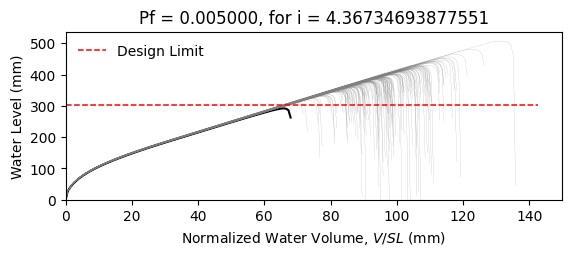

The table this chart was drawn from, first rows:
W10X22, L = 360.0 in, slope = 0.020833333333333332 in/in, dead load = 6.944444444444444e-05 kip/in…
zwlim AISC Appendix 2, zwlim DAMP, zwlim Proposed for ASCE 7, zwlim Neglect Ponding, dhnom Denver, dhnom New York, dhnom New Orleans, dh Denver, dh New York, dh New Orleans, dmax
12.02, 10.94, 10.17, 12.59, 0.4271, 0.4271, 0.4271, 1.351, 1.351, 1.351, 16.29, Safe, 
12.02, 10.94, 10.17, 12.59, 0.4271, 0.4271, 0.4271, 1.351, 1.351, 1.351, 14.37, Safe, 
12.02, 10.94, 10.17, 12.59, 0.4271, 0.4271, 0.4271, 1.351, 1.351, 1.351, 13.92, Safe, 
12.02, 10.94, 10.17, 12.59, 0.4271, 0.4271, 0.4271, 1.351, 1.351, 1.351, 16.3, Safe, 
12.02, 10.94, 10.17, 12.59, 0.4271, 0.4271, 0.4271, 1.351, 1.351, 1.351, 13.54, Safe, 
12.02, 10.94, 10.17, 12.59, 0.4271, 0.4271, 0.4271, 1.351, 1.351, 1.351, 19.96, Safe, 
12.02, 10.94, 10.17, 12.59, 0.4271, 0.4271, 0.4271, 1.351, 1.351, 1.351, 15.16, Safe, 
12.02, 10.94, 10.17, 12.59, 0.4271, 0.4271, 0.4271, 1.351, 1.351, 1.351, 13.76, Safe, 
12.02, 10.94, 10.17, 12.59, 0.4271, 0.4271, 0.4271, 1.351, 1.351, 1.351, 15.83, Safe, 
12.02, 10.94, 10.17, 12.59, 0.4271, 0.4271, 0.4271, 1.351, 1.351, 1.351, 14.89, Safe, 
12.02, 10.94, 10.17, 12.59, 0.4271, 0.4271, 0.4271, 1.351, 1.351, 1.351, 13.06, Safe, 
12.02, 10.94, 10.17, 12.59, 0.4271, 0.4271, 0.4271, 1.351, 1.351, 1.351, 12.73, Safe, 
12.02, 10.94, 10.17, 12.59, 0.4271, 0.4271, 0.4271, 1.351, 1.351, 1.351, 16.09, Safe, 
12.02, 10.94, 10.17, 12.59, 0.4271, 0.4271, 0.4271, 1.351, 1.351, 1.351, 14.07, Safe, 
12.02, 10.94, 10.17, 12.59, 0.4271, 0.4271, 0.4271, 1.351, 1.351, 1.351, 16.25, Safe, 
12.02, 10.94, 10.17, 12.59, 0.4271, 0.4271, 0.4271, 1.351, 1.351, 1.351, 14.81, Safe, 
12.02, 10.94, 10.17, 12.59, 0.4271, 0.4271, 0.4271, 1.351, 1.351, 1.351, 15.29, Safe, 
12.02, 10.94, 10.17, 12.59, 0.4271, 0.4271, 0.4271, 1.351, 1.351, 1.351, 16.77, Safe, 
12.02, 10.94, 10.17, 12.59, 0.4271, 0.4271, 0.4271, 1.351, 1.351, 1.351, 13.75, Safe, 
12.02, 10.94, 10.17, 12.59, 0.4271, 0.4271, 0.4271, 1.351, 1.351, 1.351, 14.48, Safe, 
12.02, 10.94, 10.17, 12.59, 0.4271, 0.4271, 0.4271, 1.351, 1.351, 1.351, 13.64, Safe, 
12.02, 10.94, 10.17, 12.59, 0.4271, 0.4271, 0.4271, 1.351, 1.351, 1.351, 16.14, Safe, 
12.02, 10.94, 10.17, 12.59, 0.4271, 0.4271, 0.4271, 1.351, 1.351, 1.351, 16.61, Safe, 
12.02, 10.94, 10.17, 12.59, 0.4271, 0.4271, 0.4271, 1.351, 1.351, 1.351, 14.96, Safe, 
12.02, 10.94, 10.17, 12.59, 0.4271, 0.4271, 0.4271, 1.351, 1.351, 1.351, 14.43, Safe, 
12.02, 10.94, 10.17, 12.59, 0.4271, 0.4271, 0.4271, 1.351, 1.351, 1.351, 12.69, Safe, 
12.02, 10.94, 10.17, 12.59, 0.4271, 0.4271, 0.4271, 1.351, 1.351, 1.351, 15.84, Safe, 
12.02, 10.94, 10.17, 12.59, 0.4271, 0.4271, 0.4271, 1.351, 1.351, 1.351, 15.4, Safe, 
12.02, 10.94, 10.17, 12.59, 0.4271, 0.4271, 0.4271, 1.351, 1.351, 1.351, 13.82, Safe, 
12.02, 10.94, 10.17, 12.59, 0.4271, 0.4271, 0.4271, 1.351, 1.351, 1.351, 17.22, Safe, 
12.02, 10.94, 10.17, 12.59, 0.4271, 0.4271, 0.4271, 1.351, 1.351, 1.351, 15.39, Safe, 
12.02, 10.94, 10.17, 12.59, 0.4271, 0.4271, 0.4271, 1.351, 1.351, 1.351, 15.75, Safe, 
12.02, 10.94, 10.17, 12.59, 0.4271, 0.4271, 0.4271, 1.351, 1.351, 1.351, 14.24, Safe, 
12.02, 10.94, 10.17, 12.59, 0.4271, 0.4271, 0.4271, 1.351, 1.351, 1.351, 16.84, Safe, 
12.02, 10.94, 10.17, 12.59, 0.4271, 0.4271, 0.4271, 1.351, 1.351, 1.351, 16, Safe, 
12.02, 10.94, 10.17, 12.59, 0.4271, 0.4271, 0.4271, 1.351, 1.351, 1.351, 13.77, Safe, 
12.02, 10.94, 10.17, 12.59, 0.4271, 0.4271, 0.4271, 1.351, 1.351, 1.351, 15.47, Safe, 
12.02, 10.94, 10.17, 12.59, 0.4271, 0.4271, 0.4271, 1.351, 1.351, 1.351, 15.78, Safe, 
12.02, 10.94, 10.17, 12.59, 0.4271, 0.4271, 0.4271, 1.351, 1.351, 1.351, 16.44, Safe, 
12.02, 10.94, 10.17, 12.59, 0.4271, 0.4271, 0.4271, 1.351, 1.351, 1.351, 13.23, Safe, 
12.02, 10.94, 10.17, 12.59, 0.4271, 0.4271, 0.4271, 1.351, 1.351, 1.351, 16.93, Safe, 
12.02, 10.94, 10.17, 12.59, 0.4271, 0.4271, 0.4271, 1.351, 1.351, 1.351, 14.31, Safe, 
12.02, 10.94, 10.17, 12.59, 0.4271, 0.4271, 0.4271, 1.351, 1.351, 1.351, 14.89, Safe, 
12.02, 10.94, 10.17, 12.59, 0.4271, 0.4271, 0.4271, 1.351, 1.351, 1.351, 14.67, Safe, 
12.02, 10.94, 10.17, 12.59, 0.4271, 0.4271, 0.4271, 1.351, 1.351, 1.351, 16.49, Safe, 
12.02, 10.94, 10.17, 12.59, 0.4271, 0.4271, 0.4271, 1.351, 1.351, 1.351, 13.1, Safe, 
12.02, 10.94, 10.17, 12.59, 0.4271, 0.4271, 0.4271, 1.351, 1.351, 1.351, 15.14, Safe, 
12.02, 10.94, 10.17, 12.59, 0.4271, 0.4271, 0.4271, 1.351, 1.351, 1.351, 14.13, Safe, 
12.02, 10.94, 10.17, 12.59, 0.4271, 0.4271, 0.4271, 1.351, 1.351, 1.351, 15.2, Safe, 
12.02, 10.94, 10.17, 12.59, 0.4271, 0.4271, 0.4271, 1.351, 1.351, 1.351, 13.84, Safe, 
12.02, 10.94, 10.17, 12.59, 0.4271, 0.4271, 0.4271, 1.351, 1.351, 1.351, 16.13, Safe, 
12.02, 10.94, 10.17, 12.59, 0.4271, 0.4271, 0.4271, 1.351, 1.351, 1.351, 12.22, Safe, 
12.02, 10.94, 10.17, 12.59, 0.4271, 0.4271, 0.4271, 1.351, 1.351, 1.351, 15.28, Safe, 
12.02, 10.94, 10.17, 12.59, 0.4271, 0.4271, 0.4271, 1.351, 1.351, 1.351, 14.2, Safe, 
12.02, 10.94, 10.17, 12.59, 0.4271, 0.4271, 0.4271, 1.351, 1.351, 1.351, 17.26, Safe, 
12.02, 10.94, 10.17, 12.59, 0.4271, 0.4271, 0.4271, 1.351, 1.351, 1.351, 14, Safe, 
12.02, 10.94, 10.17, 12.59, 0.4271, 0.4271, 0.4271, 1.351, 1.351, 1.351, 14.88, Safe, 
12.02, 10.94, 10.17, 12.59, 0.4271, 0.4271, 0.4271, 1.351, 1.351, 1.351, 14.01, Safe, 
12.02, 10.94, 10.17, 12.59, 0.4271, 0.4271, 0.4271, 1.351, 1.351, 1.351, 12.85, Safe, 
... 142 more rows
